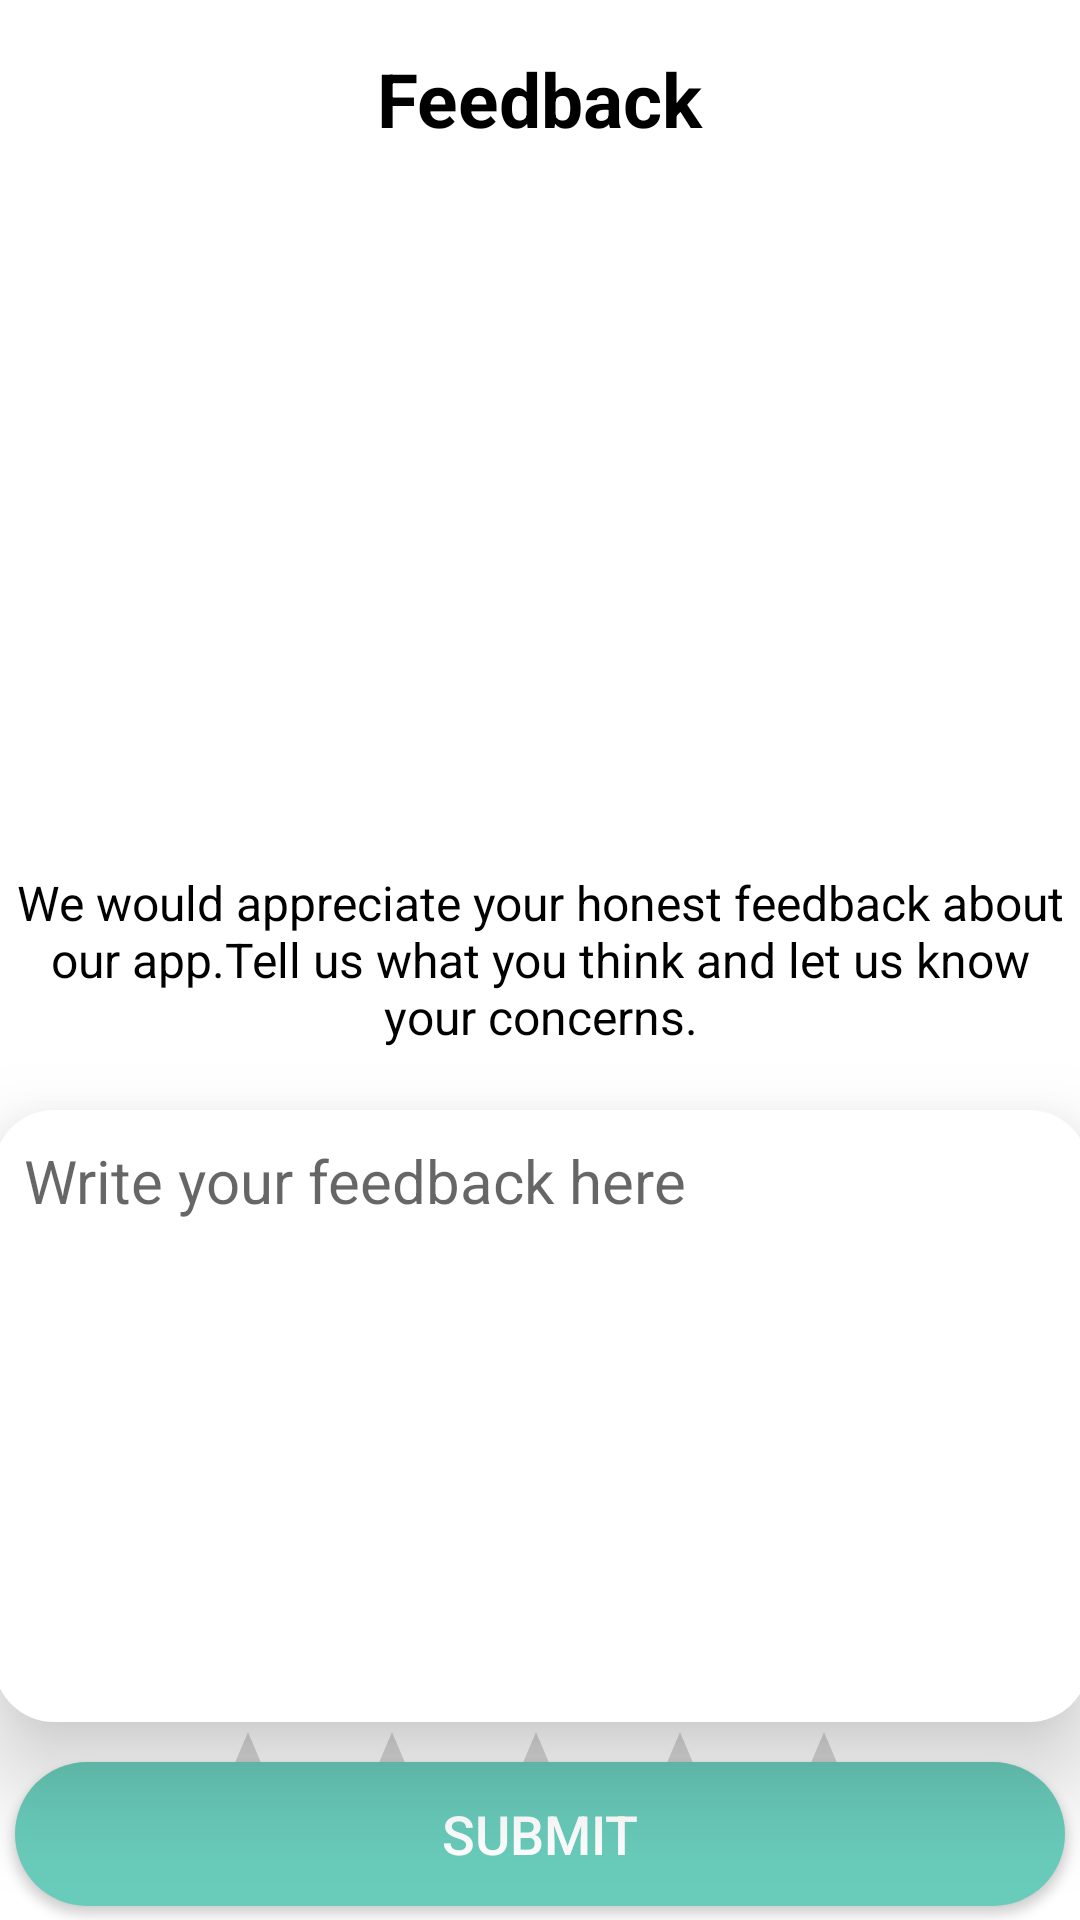

Reconstruct the res/layout file that produces this screen, plus the resources it refers to.
<!-- AndroidManifest.xml: application theme Theme.FinalProject -->
<!-- res/layout/fragment_feedback.xml -->
<?xml version="1.0" encoding="utf-8"?>
<androidx.constraintlayout.widget.ConstraintLayout xmlns:android="http://schemas.android.com/apk/res/android"
    xmlns:app="http://schemas.android.com/apk/res-auto"
    xmlns:tools="http://schemas.android.com/tools"
    android:layout_width="match_parent"
    android:layout_height="match_parent"
    tools:context=".ui.feedback.FeedbackFragment">

    <LinearLayout
        android:id="@+id/linearLayout"
        android:layout_width="238dp"
        android:layout_height="203dp"
        android:layout_marginTop="68dp"
        android:background="@drawable/feedback_sticker"
        android:orientation="vertical"
        app:layout_constraintEnd_toEndOf="parent"
        app:layout_constraintStart_toStartOf="parent"
        app:layout_constraintTop_toTopOf="parent">

    </LinearLayout>

    <TextView
        android:id="@+id/txtFeedback"
        android:layout_width="wrap_content"
        android:layout_height="wrap_content"
        android:layout_marginTop="16dp"
        android:text="Feedback"
        android:textColor="@color/black"
        android:textSize="25sp"
        android:textStyle="bold"
        app:layout_constraintEnd_toEndOf="parent"
        app:layout_constraintStart_toStartOf="parent"
        app:layout_constraintTop_toTopOf="parent" />

    <TextView
        android:id="@+id/txtFeedback2"
        android:layout_width="350dp"
        android:layout_height="69dp"
        android:layout_marginTop="19dp"
        android:layout_marginBottom="328dp"
        android:text="@string/feedbackTxt"
        android:textAlignment="center"
        android:textColor="@color/black"
        android:textSize="16sp"
        app:layout_constraintBottom_toBottomOf="parent"
        app:layout_constraintEnd_toEndOf="parent"
        app:layout_constraintHorizontal_bias="0.491"
        app:layout_constraintStart_toStartOf="parent"
        app:layout_constraintTop_toBottomOf="@+id/linearLayout"
        app:layout_constraintVertical_bias="0.0" />

    <LinearLayout
        android:id="@+id/linearLayout2"
        android:layout_width="365dp"
        android:layout_height="204dp"
        android:layout_marginTop="2dp"
        android:background="@drawable/userfeedback_bg"
        android:elevation="20dp"
        android:orientation="vertical"
        app:layout_constraintBottom_toBottomOf="parent"
        app:layout_constraintEnd_toEndOf="parent"
        app:layout_constraintStart_toStartOf="parent"
        app:layout_constraintTop_toBottomOf="@+id/txtFeedback2"
        app:layout_constraintVertical_bias="0.12">

        <EditText
            android:id="@+id/userfeedback"
            android:layout_width="match_parent"
            android:layout_height="wrap_content"
            android:layout_marginLeft="10sp"
            android:layout_marginTop="10sp"
            android:layout_marginRight="10sp"
            android:layout_marginBottom="10sp"
            android:background="@null"
            android:ems="10"
            android:gravity="start|top"
            android:hint="Write your feedback here"
            android:inputType="textMultiLine"
            android:textSize="20sp" />
    </LinearLayout>

    <androidx.appcompat.widget.AppCompatButton
        android:id="@+id/feedbackSubmitBtn"
        android:layout_width="350dp"
        android:layout_height="wrap_content"
        android:background="@drawable/default_button_design"
        android:text="Submit"
        android:textColor="@color/white"
        android:textSize="18sp"
        app:layout_constraintBottom_toBottomOf="parent"
        app:layout_constraintEnd_toEndOf="parent"
        app:layout_constraintHorizontal_bias="0.491"
        app:layout_constraintStart_toStartOf="parent"
        app:layout_constraintTop_toBottomOf="@+id/linearLayout2"
        app:layout_constraintVertical_bias="0.744" />

    <RatingBar
        android:id="@+id/ratingBar"
        android:layout_width="242dp"
        android:layout_height="42dp"
        android:layout_marginTop="12dp"
        app:layout_constraintBottom_toTopOf="@+id/feedbackSubmitBtn"
        app:layout_constraintEnd_toEndOf="parent"
        app:layout_constraintHorizontal_bias="0.497"
        app:layout_constraintStart_toStartOf="parent"
        app:layout_constraintTop_toBottomOf="@+id/linearLayout2"
        app:layout_constraintVertical_bias="0.315" />

</androidx.constraintlayout.widget.ConstraintLayout>
<!-- resources referenced by this layout -->
<resources>
  <color name="black">#FF000000</color>
  <color name="white">#FFFFFFFF</color>
  <!-- drawable default_button_design (drawable) -->
  <?xml version="1.0" encoding="utf-8"?>
  <shape xmlns:android="http://schemas.android.com/apk/res/android">
      <solid android:color="@color/green"/>
      <corners
  
          android:topRightRadius="50dp"
          android:topLeftRadius="50dp"
          android:bottomLeftRadius="50dp"
          android:bottomRightRadius="50dp"
  
          />
  </shape>
  <!-- drawable userfeedback_bg (drawable) -->
  <?xml version="1.0" encoding="utf-8"?>
  <shape xmlns:android="http://schemas.android.com/apk/res/android">
      <solid android:color="@color/white" />
      <corners
  
          android:topRightRadius="20dp"
          android:topLeftRadius="20dp"
          android:bottomLeftRadius="20dp"
          android:bottomRightRadius="20dp"
  
          />
  
  
  </shape>
  <string name="feedbackTxt">We would appreciate your honest feedback about our app.Tell us what you think and let us know your concerns.</string>
  <style name="Theme.FinalProject" parent="Theme.MaterialComponents.DayNight.DarkActionBar">
          
          <item name="colorPrimary">@color/green</item>
          <item name="colorPrimaryVariant">@color/green2</item>
          <item name="colorOnPrimary">@color/white</item>
          
          <item name="colorSecondary">@color/orange</item>
          <item name="colorSecondaryVariant">@color/coral</item>
          <item name="colorOnSecondary">@color/black</item>
          
          <item name="android:statusBarColor">@color/transparent</item>
          
      </style>
  <color name="green">#69CCBB</color>
  <color name="green2">#8C69CCBB</color> //lower opacity green
  <color name="orange">#FF9F56</color>
  <color name="coral">#FFFF7F50</color>
  <color name="transparent">#00000000</color>
</resources>
